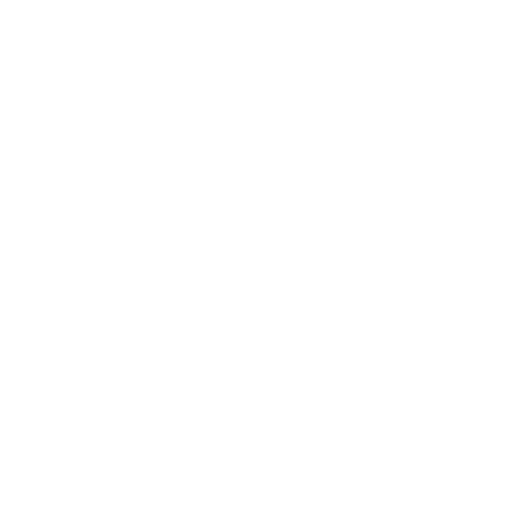
t = 0.00 s
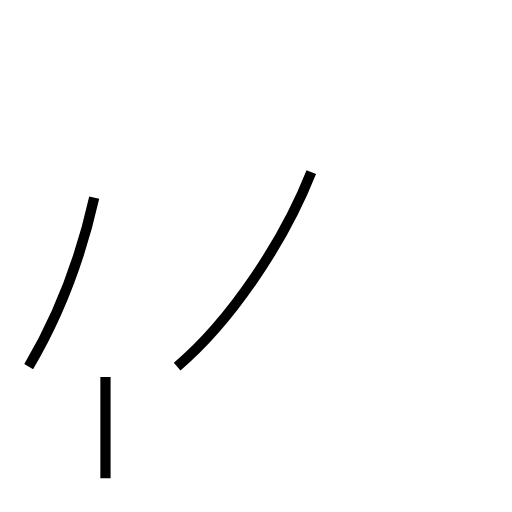
t = 1.53 s
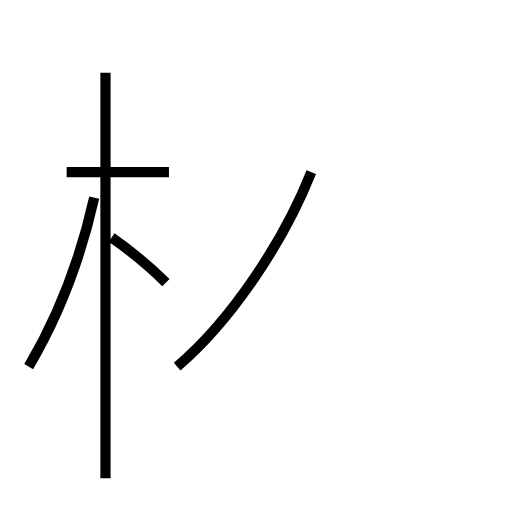
t = 2.93 s
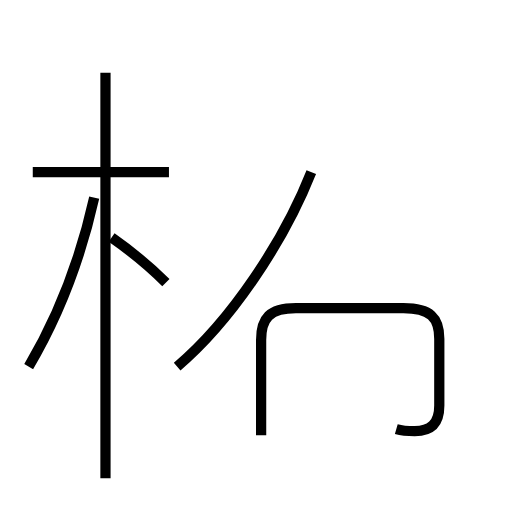
t = 4.31 s
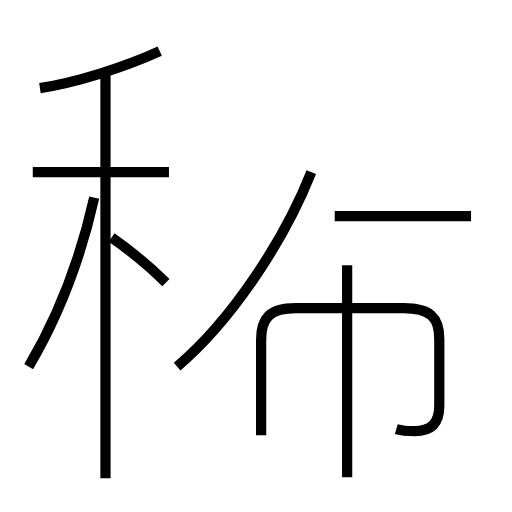
t = 5.70 s
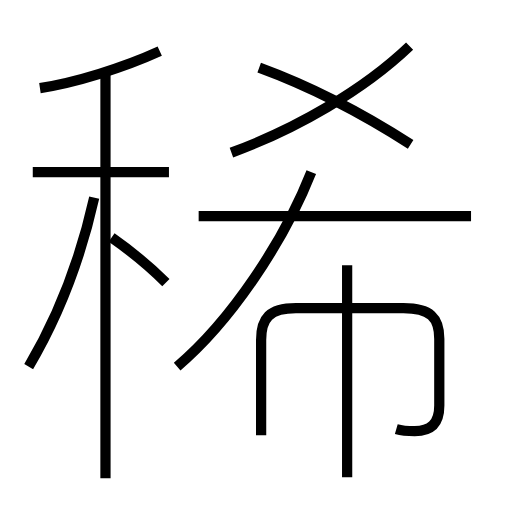
t = 7.21 s

The animated SVG that drew these frames (rendered in a browser with its animation timeline set to each time). Animation: 11 SMIL elements (animate=11); one cycle of 7.21 s.

<?xml version='1.0' encoding='utf-8'?>
<svg viewBox="0.0 -6.0 50.0 50.0" version="1.1" xmlns="http://www.w3.org/2000/svg"><rect x="-1000" y="-1000" width="2000" height="2000" stroke="white" fill="white" /><g style="fill:none;stroke:#000000;stroke-width:1"><path d="M 17.3 -8.2 C 22.6 -12.7 27.7 -20.4 30.4 -27.2 " transform="translate(0.0 38.0)" stroke-dasharray="23.27860167535967" stroke-dashoffset="23.27860167535967"><animate attributeName="stroke-dashoffset" from="23.27860167535967" to="0" dur="0.6983580502607901s" begin="0s" fill="freeze" /></path><path d="M 2.8 -8.2 C 5.7 -13.1 7.9 -18.9 9.2 -24.7 " transform="translate(0.0 38.0)" stroke-dasharray="17.768266723577174" stroke-dashoffset="17.768266723577174"><animate attributeName="stroke-dashoffset" from="17.768266723577174" to="0" dur="0.5330480017073151s" begin="0.6983580502607901s" fill="freeze" /></path><path d="M 10.3 2.7 L 10.3 -36.9 " transform="translate(0.0 38.0)" stroke-dasharray="39.6" stroke-dashoffset="39.6"><animate attributeName="stroke-dashoffset" from="39.6" to="0" dur="1.188s" begin="1.2314060519681052s" fill="freeze" /></path><path d="M 16.2 -16.4 C 14.9 -17.7 12.9 -19.4 10.9 -20.8 " transform="translate(0.0 38.0)" stroke-dasharray="6.896120751628155" stroke-dashoffset="6.896120751628155"><animate attributeName="stroke-dashoffset" from="6.896120751628155" to="0" dur="0.20688362254884465s" begin="2.419406051968105s" fill="freeze" /></path><path d="M 16.5 -27.2 L 3.2 -27.2 " transform="translate(0.0 38.0)" stroke-dasharray="13.3" stroke-dashoffset="13.3"><animate attributeName="stroke-dashoffset" from="13.3" to="0" dur="0.399s" begin="2.6262896745169497s" fill="freeze" /></path><path d="M 38.7 -2.1 C 39.4 -1.9 40.0 -1.9 40.5 -1.9 C 42.0 -1.9 42.9 -2.6 42.9 -4.4 L 42.9 -10.9 C 42.9 -13.0 42.0 -13.9 39.4 -13.9 L 28.9 -13.9 C 26.3 -13.9 25.5 -12.9 25.5 -10.8 L 25.5 -1.5 " transform="translate(0.0 38.0)" stroke-dasharray="42.83631987473071" stroke-dashoffset="42.83631987473071"><animate attributeName="stroke-dashoffset" from="42.83631987473071" to="0" dur="1.2850895962419213s" begin="3.0252896745169497s" fill="freeze" /></path><path d="M 33.9 2.6 L 33.9 -18.1 " transform="translate(0.0 38.0)" stroke-dasharray="20.700000000000003" stroke-dashoffset="20.700000000000003"><animate attributeName="stroke-dashoffset" from="20.700000000000003" to="0" dur="0.6210000000000001s" begin="4.310379270758871s" fill="freeze" /></path><path d="M 3.9 -35.4 C 7.3 -35.9 12.1 -37.4 15.6 -39.0 " transform="translate(0.0 38.0)" stroke-dasharray="12.27496434958815" stroke-dashoffset="12.27496434958815"><animate attributeName="stroke-dashoffset" from="12.27496434958815" to="0" dur="0.36824893048764445s" begin="4.931379270758871s" fill="freeze" /></path><path d="M 46.0 -22.9 L 19.4 -22.9 " transform="translate(0.0 38.0)" stroke-dasharray="26.6" stroke-dashoffset="26.6"><animate attributeName="stroke-dashoffset" from="26.6" to="0" dur="0.798s" begin="5.299628201246516s" fill="freeze" /></path><path d="M 22.6 -29.1 C 28.9 -31.4 35.5 -35.2 40.0 -39.5 " transform="translate(0.0 38.0)" stroke-dasharray="20.4032316747487" stroke-dashoffset="20.4032316747487"><animate attributeName="stroke-dashoffset" from="20.4032316747487" to="0" dur="0.6120969502424609s" begin="6.097628201246516s" fill="freeze" /></path><path d="M 40.1 -29.9 C 35.9 -32.6 30.5 -35.5 25.3 -37.4" transform="translate(0.0 38.0)" stroke-dasharray="16.623388675908895" stroke-dashoffset="16.623388675908895"><animate attributeName="stroke-dashoffset" from="16.623388675908895" to="0" dur="0.49870166027726687s" begin="6.709725151488977s" fill="freeze" /></path></g></svg>
